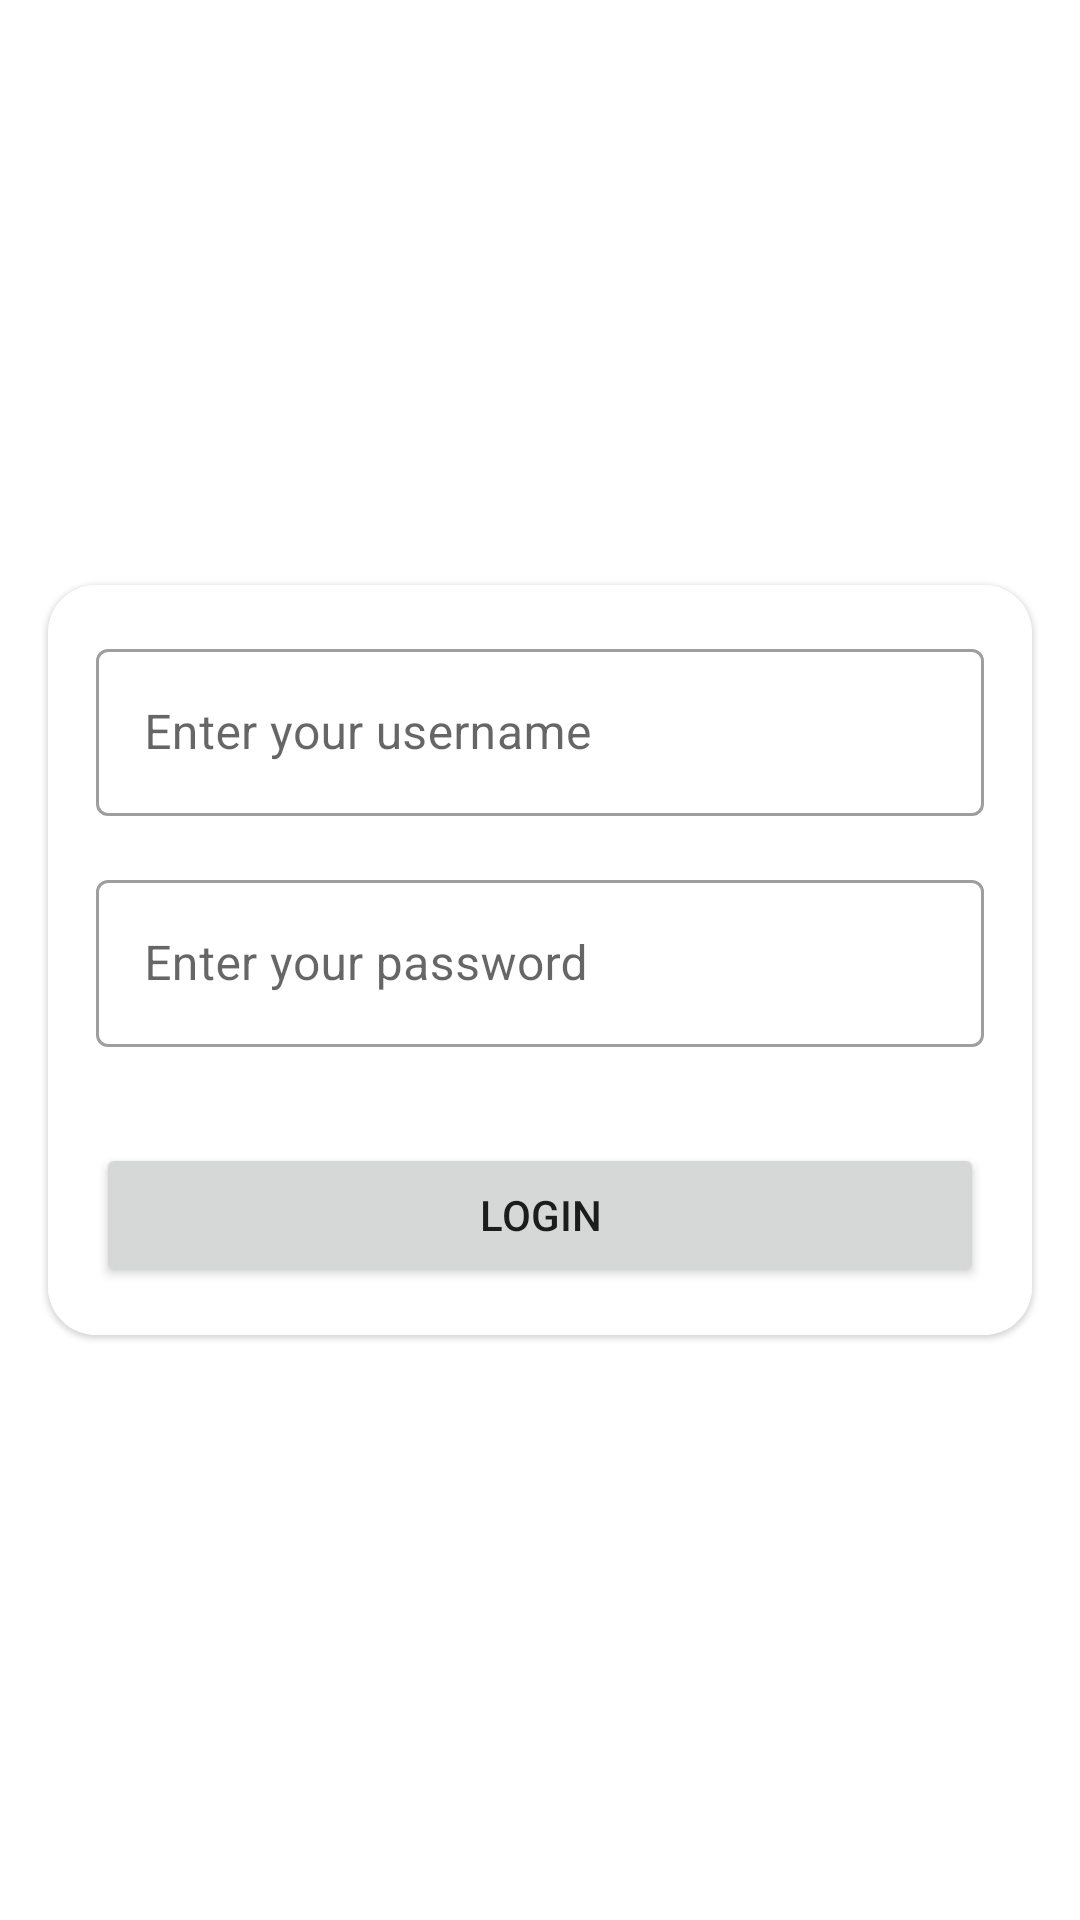

The Android layout XML behind this screen, and the referenced resources:
<!-- AndroidManifest.xml: application theme Theme.FinalProject2Kelompok4 -->
<!-- res/layout/activity_user_login.xml -->
<?xml version="1.0" encoding="utf-8"?>
<androidx.constraintlayout.widget.ConstraintLayout xmlns:android="http://schemas.android.com/apk/res/android"
    xmlns:app="http://schemas.android.com/apk/res-auto"
    xmlns:tools="http://schemas.android.com/tools"
    android:layout_width="match_parent"
    android:layout_height="match_parent"
    tools:context=".user.UserLoginActivity">

    <ImageView
        android:layout_width="match_parent"
        android:layout_height="match_parent"
        android:scaleType="centerCrop"
        android:src="@drawable/login_admin_background" />

    <com.google.android.material.card.MaterialCardView
        android:layout_width="match_parent"
        android:layout_height="wrap_content"
        android:layout_marginStart="16dp"
        android:layout_marginEnd="16dp"
        app:cardCornerRadius="16dp"
        app:layout_constraintBottom_toBottomOf="parent"
        app:layout_constraintTop_toTopOf="parent">

        <androidx.constraintlayout.widget.ConstraintLayout
            android:layout_width="match_parent"
            android:layout_height="match_parent"
            android:background="@color/white">

            <com.google.android.material.textfield.TextInputLayout
                android:id="@+id/til_user_login"
                style="@style/Widget.MaterialComponents.TextInputLayout.OutlinedBox"
                android:layout_width="match_parent"
                android:layout_height="wrap_content"
                android:layout_marginStart="16dp"
                android:layout_marginTop="16dp"
                android:layout_marginEnd="16dp"
                android:padding="0dp"
                app:layout_constraintTop_toTopOf="parent">

                <com.google.android.material.textfield.TextInputEditText
                    android:id="@+id/et_user_username"
                    android:layout_width="match_parent"
                    android:layout_height="wrap_content"
                    android:hint="Enter your username" />

            </com.google.android.material.textfield.TextInputLayout>

            <com.google.android.material.textfield.TextInputLayout
                android:id="@+id/til_user_login_password"
                style="@style/Widget.MaterialComponents.TextInputLayout.OutlinedBox"
                android:layout_width="match_parent"
                android:layout_height="wrap_content"
                android:layout_marginStart="16dp"
                android:layout_marginTop="16dp"
                android:layout_marginEnd="16dp"
                android:padding="0dp"
                app:layout_constraintTop_toBottomOf="@id/til_user_login">

                <com.google.android.material.textfield.TextInputEditText
                    android:id="@+id/et_user_password"
                    android:layout_width="match_parent"
                    android:layout_height="wrap_content"
                    android:hint="Enter your password" />

            </com.google.android.material.textfield.TextInputLayout>

            <Button
                android:id="@+id/btn_user_login"
                android:layout_width="match_parent"
                android:layout_height="wrap_content"
                android:layout_marginStart="16dp"
                android:layout_marginTop="32dp"
                android:layout_marginEnd="16dp"
                android:layout_marginBottom="16dp"
                android:text="Login"
                app:layout_constraintBottom_toBottomOf="parent"
                app:layout_constraintTop_toBottomOf="@id/til_user_login_password" />
        </androidx.constraintlayout.widget.ConstraintLayout>
    </com.google.android.material.card.MaterialCardView>
</androidx.constraintlayout.widget.ConstraintLayout>
<!-- resources referenced by this layout -->
<resources>
  <style name="Theme.FinalProject2Kelompok4" parent="Theme.MaterialComponents.DayNight.DarkActionBar">
          
          <item name="colorPrimary">@color/purple_500</item>
          <item name="colorPrimaryDark">@color/purple_700</item>
          <item name="colorAccent">@color/teal_200</item>
          
      </style>
  <!-- not gathered from this repository: default colours our renderer supplied (Android Studio template values) -->
  <color name="purple_500">#FF6200EE</color>
  <color name="purple_700">#FF3700B3</color>
  <color name="teal_200">#FF03DAC5</color>
  <color name="white">#FFFFFFFF</color>
</resources>
